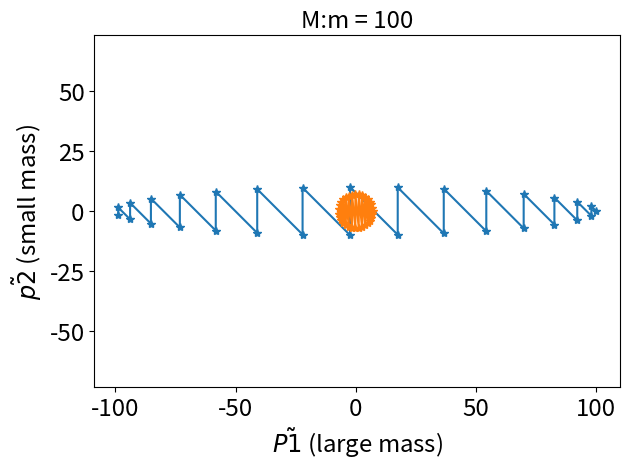

Source code (Python):
###  Task 2 ###
import numpy as np
import matplotlib.pyplot as plt
import matplotlib.pylab as pylab
# figure parameters
params = {'legend.fontsize': 'xx-large',
         'axes.labelsize': 'xx-large',
         'axes.titlesize':'xx-large',
         'xtick.labelsize':'xx-large',
         'ytick.labelsize':'xx-large'}
pylab.rcParams.update(params)

# Want to draw the phase space (P,p)
N = 10000
m1 = 100
m2 = 1
v1_0 = 1
v2_0 = 0

def phase_space(m1,m2,v1_0,v2_0):
    v1 = np.zeros(N); v2 = np.zeros(N)
    p2 = np.zeros(N); P1 = np.zeros(N)
    v1[0] = v1_0; P1[0] = m1*v1[0]

# m1 >= m2
    for i in range(N-1):
        if (i+1)%2 == False:
            v2[i+1] = -v2[i]
            v1[i+1] = v1[i]
            p2[i+1] = m2*v2[i+1]; P1[i+1] =  m1*v1[i+1]
        else:
            v1[i+1] = (m1-m2)/(m1+m2)*v1[i] + 2*m2*v2[i]/(m1+m2)
            v2[i+1] = 2*m1/(m1+m2)*v1[i] - (m1-m2)/(m1+m2)*v2[i]
            p2[i+1] = m2*v2[i+1]; P1[i+1] =  m1*v1[i+1]
        if v1[i+1] <= 0 and v2[i+1]<= 0 and v1[i+1] <= v2[i+1]:
            ending = i+1
            break
    return ending,P1,p2


def plot_regular():
    plt.grid()
    plt.plot(P1[0:ending],p2[0:ending],'-*')
    plt.title('M:m = {:}'.format(m1))
    plt.xlabel('P1 (large mass)')
    plt.ylabel('p2 (small mass)')
    plt.axis('equal')
    plt.tight_layout()
    plt.show()

# With scaling
def plot_scaling():
    plt.grid()
    P1_twiddle = P1/np.sqrt(2*m1); p2_twiddle = p2/np.sqrt(2*m2)
    plt.plot(P1_twiddle[0:ending],p2_twiddle[0:ending],'-*')
    plt.title('M:m = {:}'.format(m1))
    plt.xlabel(r'$\tilde{P1}$ (large mass)')
    plt.ylabel(r'$\tilde{p2}$ (small mass)')
    plt.axis('equal')
    plt.tight_layout()
    plt.show()

ending,P1, p2 = phase_space(m1,m2,v1_0,v2_0)
plot_regular()
plot_scaling()

# Calculating distances between successive points:
# We get that distances between successive points
# will be 2*theta*(n) # where n >= 2, is the total number of collisions

# Want to find total number of collisions
# Array of masses
m2 = np.array([1,1,1,1])
m1 = np.array([10,100.00,1e4,1e8])
theta = np.arctan(np.sqrt(m2/m1))
print('theta values:',theta)

m = 0
for i in range(len(m1)):
    while m <= np.pi/theta[i]:
        n = m
        m = n + 1
    print('for large mass={:.2f}m, number of collisions, n ={:.0f},n*angle:{:}'.format(m1[i],n,n*theta[i]))
